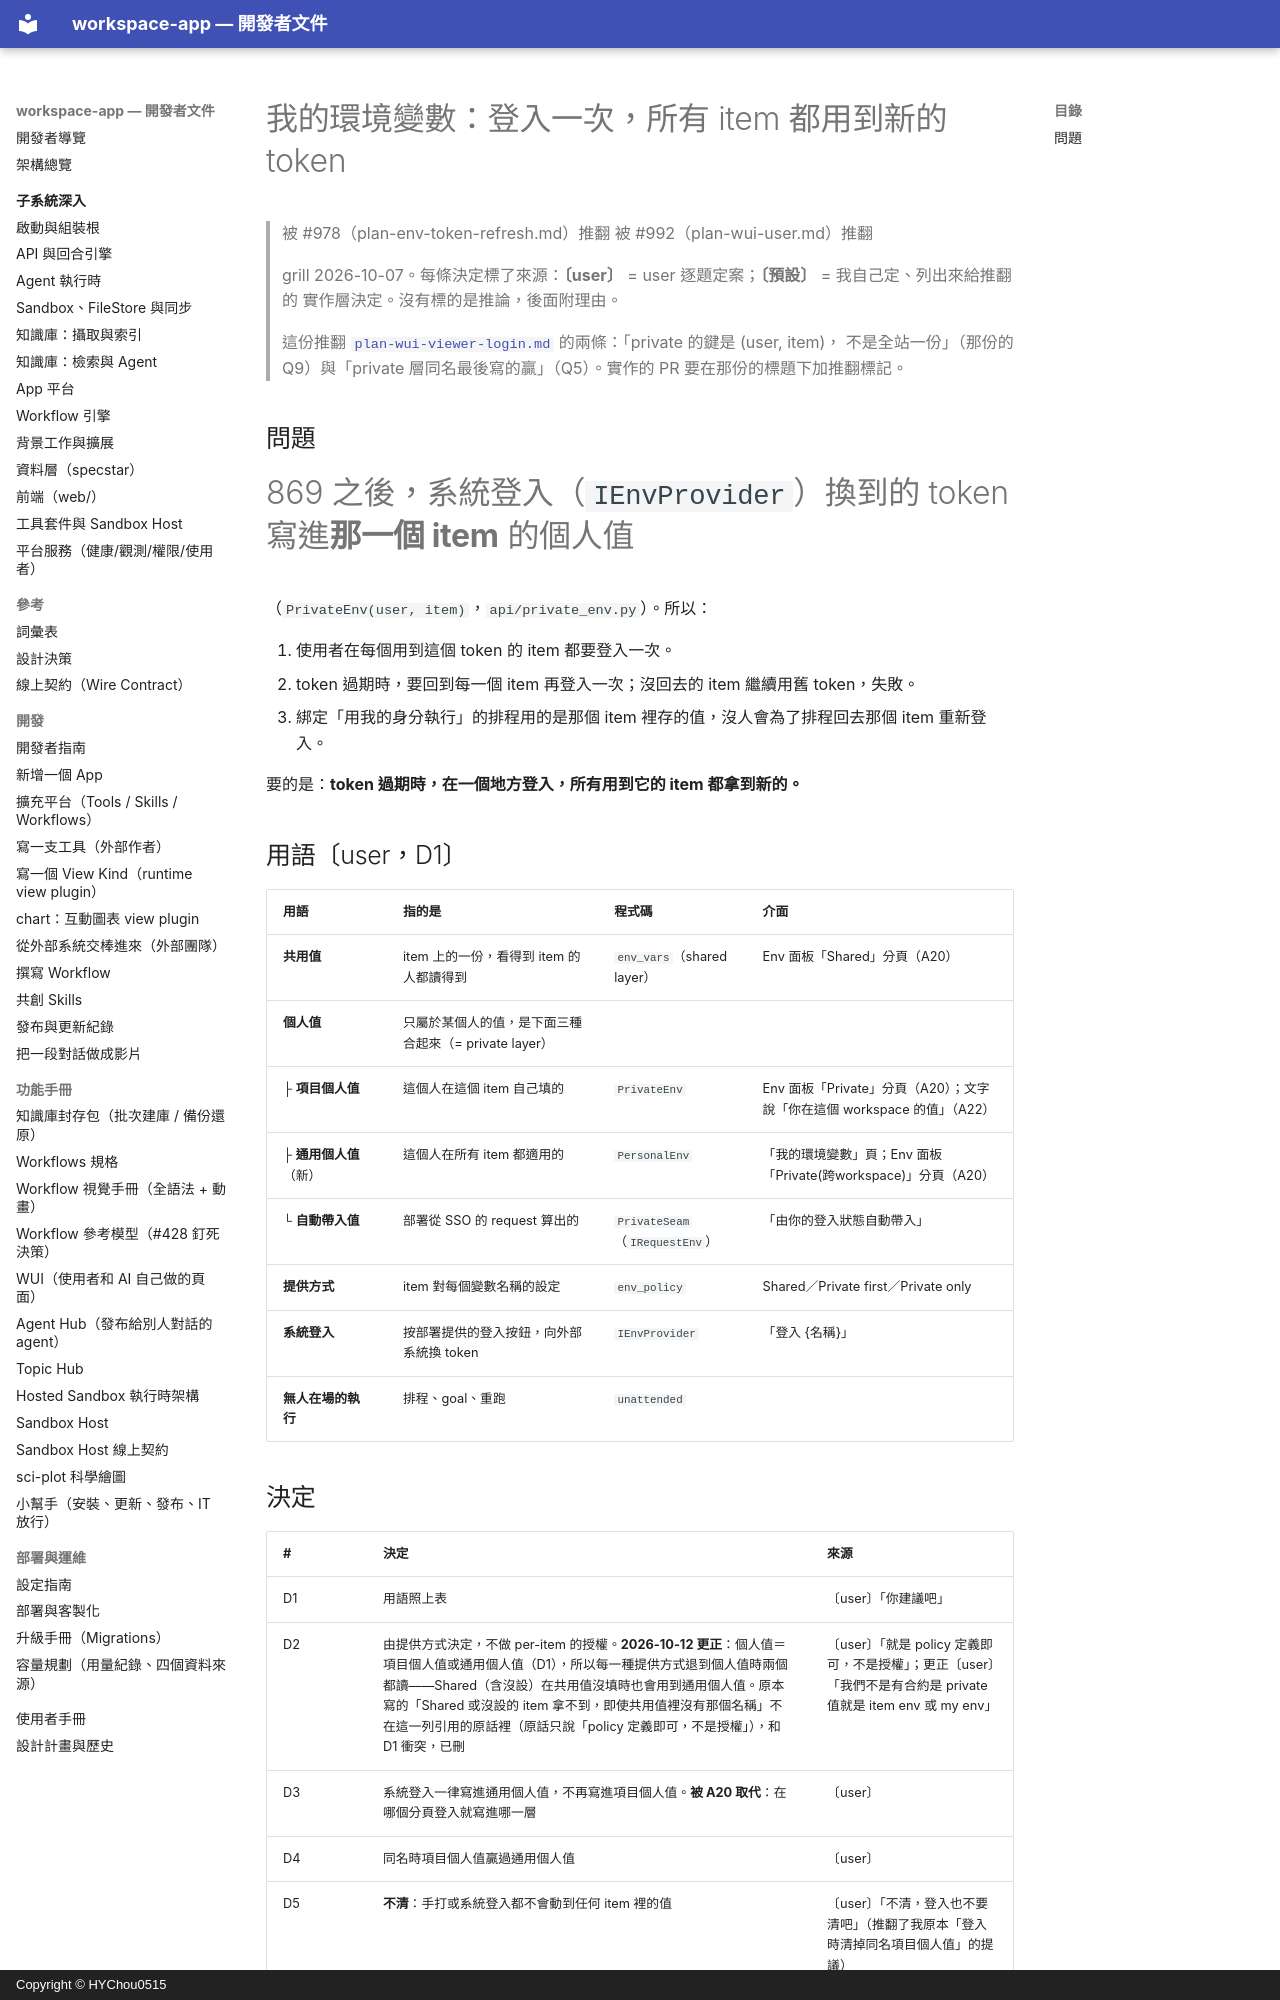

repository: HYChou0515/ai-workspace · page: plan-personal-env/index.html · generator: mkdocs · copyright: Copyright © HYChou0515

# 我的環境變數：登入一次，所有 item 都用到新的 token

> 被 #978（plan-env-token-refresh.md）推翻
> 被 #992（plan-wui-user.md）推翻

> grill 2026-10-07。每條決定標了來源：**〔user〕** = user 逐題定案；**〔預設〕** = 我自己定、列出來給推翻的
> 實作層決定。沒有標的是推論，後面附理由。
>
> 這份推翻 [`plan-wui-viewer-login.md`](plan-wui-viewer-login.md) 的兩條：「private 的鍵是 (user, item)，
> 不是全站一份」（那份的 Q9）與「private 層同名最後寫的贏」（Q5）。實作的 PR 要在那份的標題下加推翻標記。

## 問題

#869 之後，系統登入（`IEnvProvider`）換到的 token 寫進**那一個 item** 的個人值
（`PrivateEnv(user, item)`，`api/private_env.py`）。所以：

1. 使用者在每個用到這個 token 的 item 都要登入一次。
2. token 過期時，要回到每一個 item 再登入一次；沒回去的 item 繼續用舊 token，失敗。
3. 綁定「用我的身分執行」的排程用的是那個 item 裡存的值，沒人會為了排程回去那個 item 重新登入。

要的是：**token 過期時，在一個地方登入，所有用到它的 item 都拿到新的。**

## 用語〔user，D1〕

| 用語 | 指的是 | 程式碼 | 介面 |
|---|---|---|---|
| **共用值** | item 上的一份，看得到 item 的人都讀得到 | `env_vars`（shared layer） | Env 面板「Shared」分頁（A20） |
| **個人值** | 只屬於某個人的值，是下面三種合起來（= private layer） | | |
| ├ **項目個人值** | 這個人在這個 item 自己填的 | `PrivateEnv` | Env 面板「Private」分頁（A20）；文字說「你在這個 workspace 的值」（A22） |
| ├ **通用個人值**（新） | 這個人在所有 item 都適用的 | `PersonalEnv` | 「我的環境變數」頁；Env 面板「Private(跨workspace)」分頁（A20） |
| └ **自動帶入值** | 部署從 SSO 的 request 算出的 | `PrivateSeam`（`IRequestEnv`） | 「由你的登入狀態自動帶入」 |
| **提供方式** | item 對每個變數名稱的設定 | `env_policy` | Shared／Private first／Private only |
| **系統登入** | 按部署提供的登入按鈕，向外部系統換 token | `IEnvProvider` | 「登入 {名稱}」 |
| **無人在場的執行** | 排程、goal、重跑 | `unattended` | |
